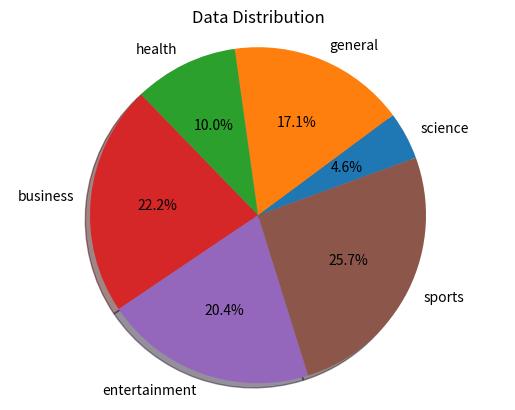

Python code for this plot:

import matplotlib.pyplot as plt
Alltop = ["science", "general", "health", "business", "entertainment", "sports"]
Day7 = [61, 226, 133, 294, 270, 341]
fig, ax = plt.subplots()
ax.pie(Day7, labels=Alltop, autopct='%1.1f%%', shadow=True, startangle=20)
ax.axis('equal')
plt.title("Data Distribution")
plt.savefig('PieChart.png')

#plt.show()